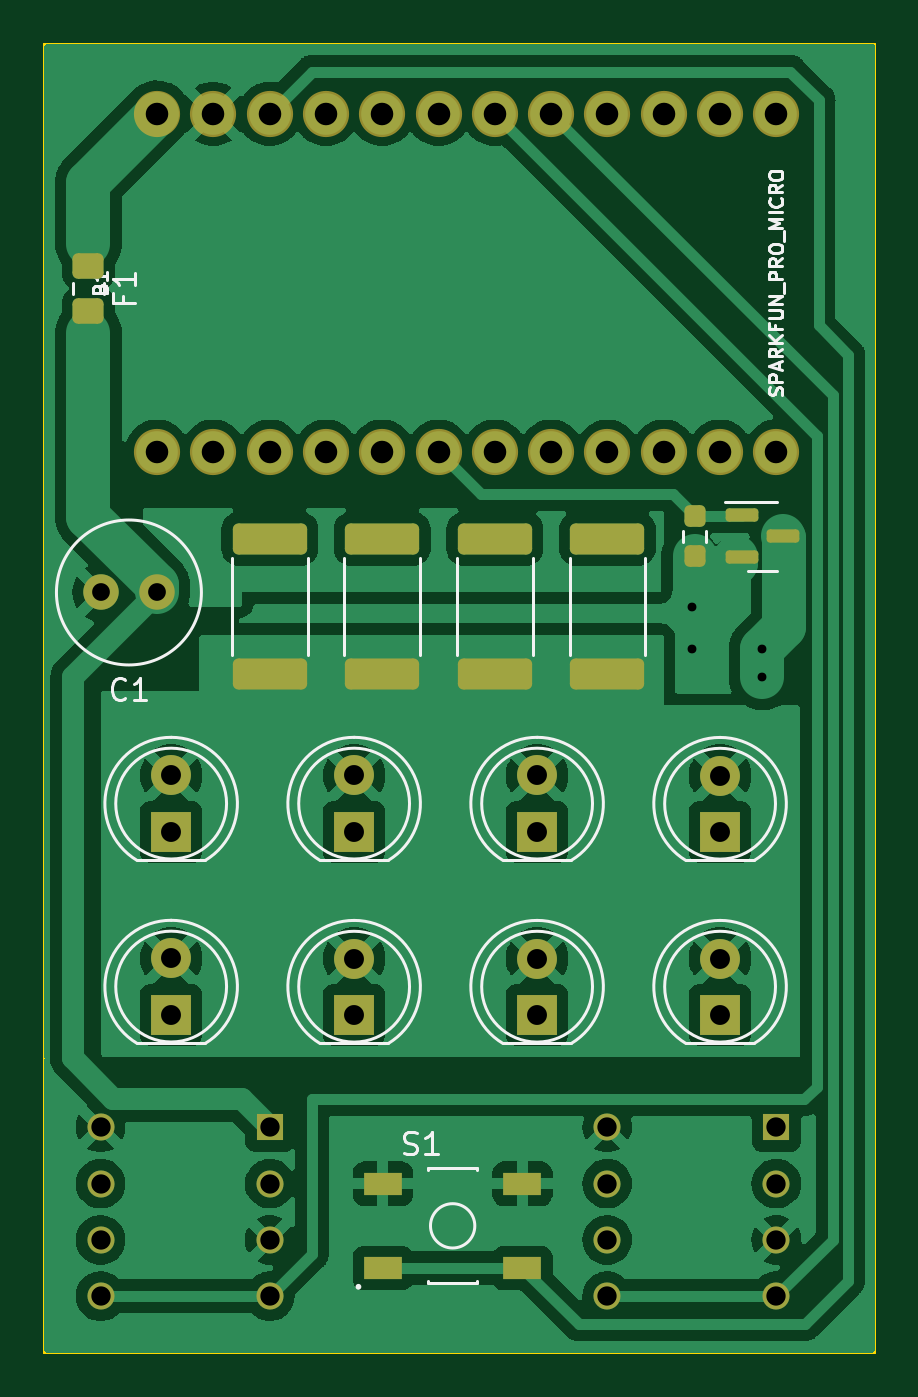
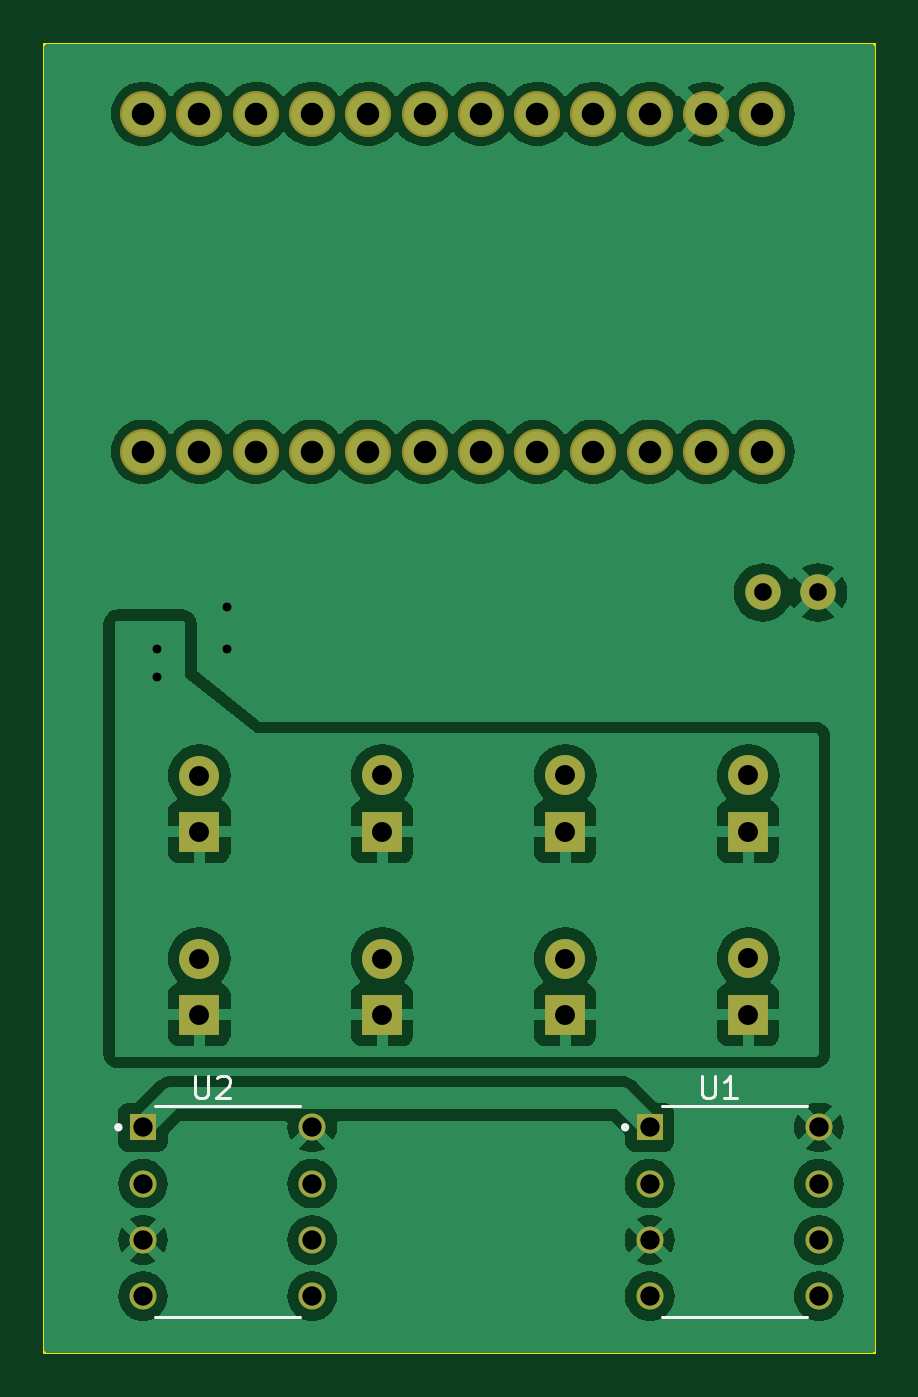
Circuit board: 11 layer files. Board 37.5 x 59.1 mm.
- bottom_copper: diy_oled_3d_controller-CuBottom.gbr (92182 bytes)
- top_copper: diy_oled_3d_controller-CuTop.gbr (104475 bytes)
- outline: diy_oled_3d_controller-EdgeCuts.gbr (735 bytes)
- bottom_mask: diy_oled_3d_controller-MaskBottom.gbr (2404 bytes)
- top_mask: diy_oled_3d_controller-MaskTop.gbr (4049 bytes)
- drill: diy_oled_3d_controller-NPTH.drl (315 bytes)
- drill: diy_oled_3d_controller-PTH.drl (1367 bytes)
- paste: diy_oled_3d_controller-PasteBottom.gbr (505 bytes)
- paste: diy_oled_3d_controller-PasteTop.gbr (2145 bytes)
- bottom_silk: diy_oled_3d_controller-SilkBottom.gbr (4498 bytes)
- top_silk: diy_oled_3d_controller-SilkTop.gbr (18949 bytes)

=== bottom_copper: diy_oled_3d_controller-CuBottom.gbr (92182 bytes, source omitted) ===
=== top_copper: diy_oled_3d_controller-CuTop.gbr (104475 bytes, source omitted) ===
=== outline: diy_oled_3d_controller-EdgeCuts.gbr ===
%TF.GenerationSoftware,KiCad,Pcbnew,7.0.9-7.0.9~ubuntu20.04.1*%
%TF.CreationDate,2023-12-28T23:11:07+09:00*%
%TF.ProjectId,diy_oled_3d_controller,6469795f-6f6c-4656-945f-33645f636f6e,rev?*%
%TF.SameCoordinates,Original*%
%TF.FileFunction,Profile,NP*%
%FSLAX46Y46*%
G04 Gerber Fmt 4.6, Leading zero omitted, Abs format (unit mm)*
G04 Created by KiCad (PCBNEW 7.0.9-7.0.9~ubuntu20.04.1) date 2023-12-28 23:11:07*
%MOMM*%
%LPD*%
G01*
G04 APERTURE LIST*
%TA.AperFunction,Profile*%
%ADD10C,0.100000*%
%TD*%
G04 APERTURE END LIST*
D10*
X91440000Y-107950000D02*
X91440000Y-48895000D01*
X128905000Y-48895000D02*
X128905000Y-107950000D01*
X128905000Y-107950000D02*
X91440000Y-107950000D01*
X91440000Y-48895000D02*
X128905000Y-48895000D01*
M02*

=== bottom_mask: diy_oled_3d_controller-MaskBottom.gbr ===
%TF.GenerationSoftware,KiCad,Pcbnew,7.0.9-7.0.9~ubuntu20.04.1*%
%TF.CreationDate,2023-12-28T23:11:07+09:00*%
%TF.ProjectId,diy_oled_3d_controller,6469795f-6f6c-4656-945f-33645f636f6e,rev?*%
%TF.SameCoordinates,Original*%
%TF.FileFunction,Soldermask,Bot*%
%TF.FilePolarity,Negative*%
%FSLAX46Y46*%
G04 Gerber Fmt 4.6, Leading zero omitted, Abs format (unit mm)*
G04 Created by KiCad (PCBNEW 7.0.9-7.0.9~ubuntu20.04.1) date 2023-12-28 23:11:07*
%MOMM*%
%LPD*%
G01*
G04 APERTURE LIST*
%ADD10R,1.800000X1.800000*%
%ADD11C,1.800000*%
%ADD12C,1.600000*%
%ADD13C,2.082800*%
%ADD14R,1.220000X1.220000*%
%ADD15C,1.220000*%
G04 APERTURE END LIST*
D10*
%TO.C,D6*%
X105410000Y-92715000D03*
D11*
X105410000Y-90175000D03*
%TD*%
D10*
%TO.C,D8*%
X121920000Y-92715000D03*
D11*
X121920000Y-90175000D03*
%TD*%
D10*
%TO.C,D1*%
X97155000Y-84455000D03*
D11*
X97155000Y-81915000D03*
%TD*%
D10*
%TO.C,D5*%
X97155000Y-92710000D03*
D11*
X97155000Y-90170000D03*
%TD*%
D10*
%TO.C,D4*%
X121920000Y-84460000D03*
D11*
X121920000Y-81920000D03*
%TD*%
D12*
%TO.C,C1*%
X96500000Y-73660000D03*
X94000000Y-73660000D03*
%TD*%
D10*
%TO.C,D7*%
X113665000Y-92715000D03*
D11*
X113665000Y-90175000D03*
%TD*%
D13*
%TO.C,B1*%
X96520000Y-67310000D03*
X99060000Y-67310000D03*
X101600000Y-67310000D03*
X104140000Y-67310000D03*
X106680000Y-67310000D03*
X109220000Y-67310000D03*
X111760000Y-67310000D03*
X114300000Y-67310000D03*
X116840000Y-67310000D03*
X119380000Y-67310000D03*
X121920000Y-67310000D03*
X124460000Y-67310000D03*
X124460000Y-52070000D03*
X121920000Y-52070000D03*
X119380000Y-52070000D03*
X116840000Y-52070000D03*
X114300000Y-52070000D03*
X111760000Y-52070000D03*
X109220000Y-52070000D03*
X106680000Y-52070000D03*
X104140000Y-52070000D03*
X101600000Y-52070000D03*
X99060000Y-52070000D03*
X96520000Y-52070000D03*
%TD*%
D10*
%TO.C,D2*%
X105410000Y-84455000D03*
D11*
X105410000Y-81915000D03*
%TD*%
D10*
%TO.C,D3*%
X113665000Y-84455000D03*
D11*
X113665000Y-81915000D03*
%TD*%
D14*
%TO.C,U2*%
X124460000Y-97790000D03*
D15*
X124460000Y-100330000D03*
X124460000Y-102870000D03*
X124460000Y-105410000D03*
X116830000Y-105410000D03*
X116830000Y-102870000D03*
X116830000Y-100330000D03*
X116830000Y-97790000D03*
%TD*%
D14*
%TO.C,U1*%
X101600000Y-97790000D03*
D15*
X101600000Y-100330000D03*
X101600000Y-102870000D03*
X101600000Y-105410000D03*
X93970000Y-105410000D03*
X93970000Y-102870000D03*
X93970000Y-100330000D03*
X93970000Y-97790000D03*
%TD*%
M02*

=== top_mask: diy_oled_3d_controller-MaskTop.gbr ===
%TF.GenerationSoftware,KiCad,Pcbnew,7.0.9-7.0.9~ubuntu20.04.1*%
%TF.CreationDate,2023-12-28T23:11:07+09:00*%
%TF.ProjectId,diy_oled_3d_controller,6469795f-6f6c-4656-945f-33645f636f6e,rev?*%
%TF.SameCoordinates,Original*%
%TF.FileFunction,Soldermask,Top*%
%TF.FilePolarity,Negative*%
%FSLAX46Y46*%
G04 Gerber Fmt 4.6, Leading zero omitted, Abs format (unit mm)*
G04 Created by KiCad (PCBNEW 7.0.9-7.0.9~ubuntu20.04.1) date 2023-12-28 23:11:07*
%MOMM*%
%LPD*%
G01*
G04 APERTURE LIST*
G04 Aperture macros list*
%AMRoundRect*
0 Rectangle with rounded corners*
0 $1 Rounding radius*
0 $2 $3 $4 $5 $6 $7 $8 $9 X,Y pos of 4 corners*
0 Add a 4 corners polygon primitive as box body*
4,1,4,$2,$3,$4,$5,$6,$7,$8,$9,$2,$3,0*
0 Add four circle primitives for the rounded corners*
1,1,$1+$1,$2,$3*
1,1,$1+$1,$4,$5*
1,1,$1+$1,$6,$7*
1,1,$1+$1,$8,$9*
0 Add four rect primitives between the rounded corners*
20,1,$1+$1,$2,$3,$4,$5,0*
20,1,$1+$1,$4,$5,$6,$7,0*
20,1,$1+$1,$6,$7,$8,$9,0*
20,1,$1+$1,$8,$9,$2,$3,0*%
G04 Aperture macros list end*
%ADD10RoundRect,0.250000X-0.450000X0.325000X-0.450000X-0.325000X0.450000X-0.325000X0.450000X0.325000X0*%
%ADD11RoundRect,0.237500X-0.237500X0.250000X-0.237500X-0.250000X0.237500X-0.250000X0.237500X0.250000X0*%
%ADD12R,1.800000X1.800000*%
%ADD13C,1.800000*%
%ADD14RoundRect,0.150000X-0.587500X-0.150000X0.587500X-0.150000X0.587500X0.150000X-0.587500X0.150000X0*%
%ADD15RoundRect,0.249999X-1.425001X0.450001X-1.425001X-0.450001X1.425001X-0.450001X1.425001X0.450001X0*%
%ADD16C,1.600000*%
%ADD17C,2.082800*%
%ADD18R,1.700000X1.000000*%
%ADD19R,1.220000X1.220000*%
%ADD20C,1.220000*%
G04 APERTURE END LIST*
D10*
%TO.C,F1*%
X93421200Y-60969000D03*
X93421200Y-58919000D03*
%TD*%
D11*
%TO.C,R1*%
X120782500Y-70207500D03*
X120782500Y-72032500D03*
%TD*%
D12*
%TO.C,D6*%
X105410000Y-92715000D03*
D13*
X105410000Y-90175000D03*
%TD*%
D12*
%TO.C,D8*%
X121920000Y-92715000D03*
D13*
X121920000Y-90175000D03*
%TD*%
D12*
%TO.C,D1*%
X97155000Y-84455000D03*
D13*
X97155000Y-81915000D03*
%TD*%
D14*
%TO.C,Q1*%
X122887500Y-70170000D03*
X122887500Y-72070000D03*
X124762500Y-71120000D03*
%TD*%
D12*
%TO.C,D5*%
X97155000Y-92710000D03*
D13*
X97155000Y-90170000D03*
%TD*%
D12*
%TO.C,D4*%
X121920000Y-84460000D03*
D13*
X121920000Y-81920000D03*
%TD*%
D15*
%TO.C,R11*%
X111760000Y-71245000D03*
X111760000Y-77345000D03*
%TD*%
D16*
%TO.C,C1*%
X96500000Y-73660000D03*
X94000000Y-73660000D03*
%TD*%
D12*
%TO.C,D7*%
X113665000Y-92715000D03*
D13*
X113665000Y-90175000D03*
%TD*%
D17*
%TO.C,B1*%
X96520000Y-67310000D03*
X99060000Y-67310000D03*
X101600000Y-67310000D03*
X104140000Y-67310000D03*
X106680000Y-67310000D03*
X109220000Y-67310000D03*
X111760000Y-67310000D03*
X114300000Y-67310000D03*
X116840000Y-67310000D03*
X119380000Y-67310000D03*
X121920000Y-67310000D03*
X124460000Y-67310000D03*
X124460000Y-52070000D03*
X121920000Y-52070000D03*
X119380000Y-52070000D03*
X116840000Y-52070000D03*
X114300000Y-52070000D03*
X111760000Y-52070000D03*
X109220000Y-52070000D03*
X106680000Y-52070000D03*
X104140000Y-52070000D03*
X101600000Y-52070000D03*
X99060000Y-52070000D03*
X96520000Y-52070000D03*
%TD*%
D12*
%TO.C,D2*%
X105410000Y-84455000D03*
D13*
X105410000Y-81915000D03*
%TD*%
D15*
%TO.C,R13*%
X101600000Y-71245000D03*
X101600000Y-77345000D03*
%TD*%
D18*
%TO.C,S1*%
X106705000Y-104135000D03*
X113005000Y-104135000D03*
X106705000Y-100335000D03*
X113005000Y-100335000D03*
%TD*%
D15*
%TO.C,R10*%
X116840000Y-71245000D03*
X116840000Y-77345000D03*
%TD*%
%TO.C,R12*%
X106680000Y-71245000D03*
X106680000Y-77345000D03*
%TD*%
D12*
%TO.C,D3*%
X113665000Y-84455000D03*
D13*
X113665000Y-81915000D03*
%TD*%
D19*
%TO.C,U2*%
X124460000Y-97790000D03*
D20*
X124460000Y-100330000D03*
X124460000Y-102870000D03*
X124460000Y-105410000D03*
X116830000Y-105410000D03*
X116830000Y-102870000D03*
X116830000Y-100330000D03*
X116830000Y-97790000D03*
%TD*%
D19*
%TO.C,U1*%
X101600000Y-97790000D03*
D20*
X101600000Y-100330000D03*
X101600000Y-102870000D03*
X101600000Y-105410000D03*
X93970000Y-105410000D03*
X93970000Y-102870000D03*
X93970000Y-100330000D03*
X93970000Y-97790000D03*
%TD*%
M02*

=== drill: diy_oled_3d_controller-NPTH.drl ===
M48
; DRILL file {KiCad 7.0.9-7.0.9~ubuntu20.04.1} date Thu 28 Dec 2023 11:11:07 PM JST
; FORMAT={-:-/ absolute / inch / decimal}
; #@! TF.CreationDate,2023-12-28T23:11:07+09:00
; #@! TF.GenerationSoftware,Kicad,Pcbnew,7.0.9-7.0.9~ubuntu20.04.1
; #@! TF.FileFunction,NonPlated,1,2,NPTH
FMAT,2
INCH
%
G90
G05
T0
M30

=== drill: diy_oled_3d_controller-PTH.drl ===
M48
; DRILL file {KiCad 7.0.9-7.0.9~ubuntu20.04.1} date Thu 28 Dec 2023 11:11:07 PM JST
; FORMAT={-:-/ absolute / inch / decimal}
; #@! TF.CreationDate,2023-12-28T23:11:07+09:00
; #@! TF.GenerationSoftware,Kicad,Pcbnew,7.0.9-7.0.9~ubuntu20.04.1
; #@! TF.FileFunction,Plated,1,2,PTH
FMAT,2
INCH
; #@! TA.AperFunction,Plated,PTH,ViaDrill
T1C0.0157
; #@! TA.AperFunction,Plated,PTH,ComponentDrill
T2C0.0315
; #@! TA.AperFunction,Plated,PTH,ComponentDrill
T3C0.0343
; #@! TA.AperFunction,Plated,PTH,ComponentDrill
T4C0.0354
; #@! TA.AperFunction,Plated,PTH,ComponentDrill
T5C0.0400
%
G90
G05
T1
X4.75Y-2.925
X4.75Y-3.0
X4.875Y-3.0
X4.875Y-3.05
T2
X3.7008Y-2.9
X3.7992Y-2.9
T3
X3.6996Y-3.85
X3.6996Y-3.95
X3.6996Y-4.05
X3.6996Y-4.15
X4.0Y-3.85
X4.0Y-3.95
X4.0Y-4.05
X4.0Y-4.15
X4.5996Y-3.85
X4.5996Y-3.95
X4.5996Y-4.05
X4.5996Y-4.15
X4.9Y-3.85
X4.9Y-3.95
X4.9Y-4.05
X4.9Y-4.15
T4
X3.825Y-3.225
X3.825Y-3.325
X3.825Y-3.55
X3.825Y-3.65
X4.15Y-3.225
X4.15Y-3.325
X4.15Y-3.5502
X4.15Y-3.6502
X4.475Y-3.225
X4.475Y-3.325
X4.475Y-3.5502
X4.475Y-3.6502
X4.8Y-3.2252
X4.8Y-3.3252
X4.8Y-3.5502
X4.8Y-3.6502
T5
X3.8Y-2.05
X3.8Y-2.65
X3.9Y-2.05
X3.9Y-2.65
X4.0Y-2.05
X4.0Y-2.65
X4.1Y-2.05
X4.1Y-2.65
X4.2Y-2.05
X4.2Y-2.65
X4.3Y-2.05
X4.3Y-2.65
X4.4Y-2.05
X4.4Y-2.65
X4.5Y-2.05
X4.5Y-2.65
X4.6Y-2.05
X4.6Y-2.65
X4.7Y-2.05
X4.7Y-2.65
X4.8Y-2.05
X4.8Y-2.65
X4.9Y-2.05
X4.9Y-2.65
T0
M30

=== paste: diy_oled_3d_controller-PasteBottom.gbr ===
%TF.GenerationSoftware,KiCad,Pcbnew,7.0.9-7.0.9~ubuntu20.04.1*%
%TF.CreationDate,2023-12-28T23:11:07+09:00*%
%TF.ProjectId,diy_oled_3d_controller,6469795f-6f6c-4656-945f-33645f636f6e,rev?*%
%TF.SameCoordinates,Original*%
%TF.FileFunction,Paste,Bot*%
%TF.FilePolarity,Positive*%
%FSLAX46Y46*%
G04 Gerber Fmt 4.6, Leading zero omitted, Abs format (unit mm)*
G04 Created by KiCad (PCBNEW 7.0.9-7.0.9~ubuntu20.04.1) date 2023-12-28 23:11:07*
%MOMM*%
%LPD*%
G01*
G04 APERTURE LIST*
G04 APERTURE END LIST*
M02*

=== paste: diy_oled_3d_controller-PasteTop.gbr (2145 bytes, source withheld) ===
=== bottom_silk: diy_oled_3d_controller-SilkBottom.gbr ===
%TF.GenerationSoftware,KiCad,Pcbnew,7.0.9-7.0.9~ubuntu20.04.1*%
%TF.CreationDate,2023-12-28T23:11:07+09:00*%
%TF.ProjectId,diy_oled_3d_controller,6469795f-6f6c-4656-945f-33645f636f6e,rev?*%
%TF.SameCoordinates,Original*%
%TF.FileFunction,Legend,Bot*%
%TF.FilePolarity,Positive*%
%FSLAX46Y46*%
G04 Gerber Fmt 4.6, Leading zero omitted, Abs format (unit mm)*
G04 Created by KiCad (PCBNEW 7.0.9-7.0.9~ubuntu20.04.1) date 2023-12-28 23:11:07*
%MOMM*%
%LPD*%
G01*
G04 APERTURE LIST*
%ADD10C,0.150000*%
%ADD11C,0.127000*%
%ADD12C,0.200000*%
%ADD13R,1.800000X1.800000*%
%ADD14C,1.800000*%
%ADD15C,1.600000*%
%ADD16C,2.082800*%
%ADD17R,1.220000X1.220000*%
%ADD18C,1.220000*%
G04 APERTURE END LIST*
D10*
X122101904Y-95480319D02*
X122101904Y-96289842D01*
X122101904Y-96289842D02*
X122054285Y-96385080D01*
X122054285Y-96385080D02*
X122006666Y-96432700D01*
X122006666Y-96432700D02*
X121911428Y-96480319D01*
X121911428Y-96480319D02*
X121720952Y-96480319D01*
X121720952Y-96480319D02*
X121625714Y-96432700D01*
X121625714Y-96432700D02*
X121578095Y-96385080D01*
X121578095Y-96385080D02*
X121530476Y-96289842D01*
X121530476Y-96289842D02*
X121530476Y-95480319D01*
X121101904Y-95575557D02*
X121054285Y-95527938D01*
X121054285Y-95527938D02*
X120959047Y-95480319D01*
X120959047Y-95480319D02*
X120720952Y-95480319D01*
X120720952Y-95480319D02*
X120625714Y-95527938D01*
X120625714Y-95527938D02*
X120578095Y-95575557D01*
X120578095Y-95575557D02*
X120530476Y-95670795D01*
X120530476Y-95670795D02*
X120530476Y-95766033D01*
X120530476Y-95766033D02*
X120578095Y-95908890D01*
X120578095Y-95908890D02*
X121149523Y-96480319D01*
X121149523Y-96480319D02*
X120530476Y-96480319D01*
X99241904Y-95480319D02*
X99241904Y-96289842D01*
X99241904Y-96289842D02*
X99194285Y-96385080D01*
X99194285Y-96385080D02*
X99146666Y-96432700D01*
X99146666Y-96432700D02*
X99051428Y-96480319D01*
X99051428Y-96480319D02*
X98860952Y-96480319D01*
X98860952Y-96480319D02*
X98765714Y-96432700D01*
X98765714Y-96432700D02*
X98718095Y-96385080D01*
X98718095Y-96385080D02*
X98670476Y-96289842D01*
X98670476Y-96289842D02*
X98670476Y-95480319D01*
X97670476Y-96480319D02*
X98241904Y-96480319D01*
X97956190Y-96480319D02*
X97956190Y-95480319D01*
X97956190Y-95480319D02*
X98051428Y-95623176D01*
X98051428Y-95623176D02*
X98146666Y-95718414D01*
X98146666Y-95718414D02*
X98241904Y-95766033D01*
D11*
%TO.C,U2*%
X123905000Y-106362500D02*
X117385000Y-106362500D01*
X123905000Y-96837500D02*
X117385000Y-96837500D01*
D12*
X125670000Y-97790000D02*
G75*
G03*
X125670000Y-97790000I-100000J0D01*
G01*
D11*
%TO.C,U1*%
X101045000Y-106362500D02*
X94525000Y-106362500D01*
X101045000Y-96837500D02*
X94525000Y-96837500D01*
D12*
X102810000Y-97790000D02*
G75*
G03*
X102810000Y-97790000I-100000J0D01*
G01*
%TD*%
%LPC*%
D13*
%TO.C,D6*%
X105410000Y-92715000D03*
D14*
X105410000Y-90175000D03*
%TD*%
D13*
%TO.C,D8*%
X121920000Y-92715000D03*
D14*
X121920000Y-90175000D03*
%TD*%
D13*
%TO.C,D1*%
X97155000Y-84455000D03*
D14*
X97155000Y-81915000D03*
%TD*%
D13*
%TO.C,D5*%
X97155000Y-92710000D03*
D14*
X97155000Y-90170000D03*
%TD*%
D13*
%TO.C,D4*%
X121920000Y-84460000D03*
D14*
X121920000Y-81920000D03*
%TD*%
D15*
%TO.C,C1*%
X96500000Y-73660000D03*
X94000000Y-73660000D03*
%TD*%
D13*
%TO.C,D7*%
X113665000Y-92715000D03*
D14*
X113665000Y-90175000D03*
%TD*%
D16*
%TO.C,B1*%
X96520000Y-67310000D03*
X99060000Y-67310000D03*
X101600000Y-67310000D03*
X104140000Y-67310000D03*
X106680000Y-67310000D03*
X109220000Y-67310000D03*
X111760000Y-67310000D03*
X114300000Y-67310000D03*
X116840000Y-67310000D03*
X119380000Y-67310000D03*
X121920000Y-67310000D03*
X124460000Y-67310000D03*
X124460000Y-52070000D03*
X121920000Y-52070000D03*
X119380000Y-52070000D03*
X116840000Y-52070000D03*
X114300000Y-52070000D03*
X111760000Y-52070000D03*
X109220000Y-52070000D03*
X106680000Y-52070000D03*
X104140000Y-52070000D03*
X101600000Y-52070000D03*
X99060000Y-52070000D03*
X96520000Y-52070000D03*
%TD*%
D13*
%TO.C,D2*%
X105410000Y-84455000D03*
D14*
X105410000Y-81915000D03*
%TD*%
D13*
%TO.C,D3*%
X113665000Y-84455000D03*
D14*
X113665000Y-81915000D03*
%TD*%
D17*
%TO.C,U2*%
X124460000Y-97790000D03*
D18*
X124460000Y-100330000D03*
X124460000Y-102870000D03*
X124460000Y-105410000D03*
X116830000Y-105410000D03*
X116830000Y-102870000D03*
X116830000Y-100330000D03*
X116830000Y-97790000D03*
%TD*%
D17*
%TO.C,U1*%
X101600000Y-97790000D03*
D18*
X101600000Y-100330000D03*
X101600000Y-102870000D03*
X101600000Y-105410000D03*
X93970000Y-105410000D03*
X93970000Y-102870000D03*
X93970000Y-100330000D03*
X93970000Y-97790000D03*
%TD*%
%LPD*%
M02*

=== top_silk: diy_oled_3d_controller-SilkTop.gbr (18949 bytes, source omitted) ===
